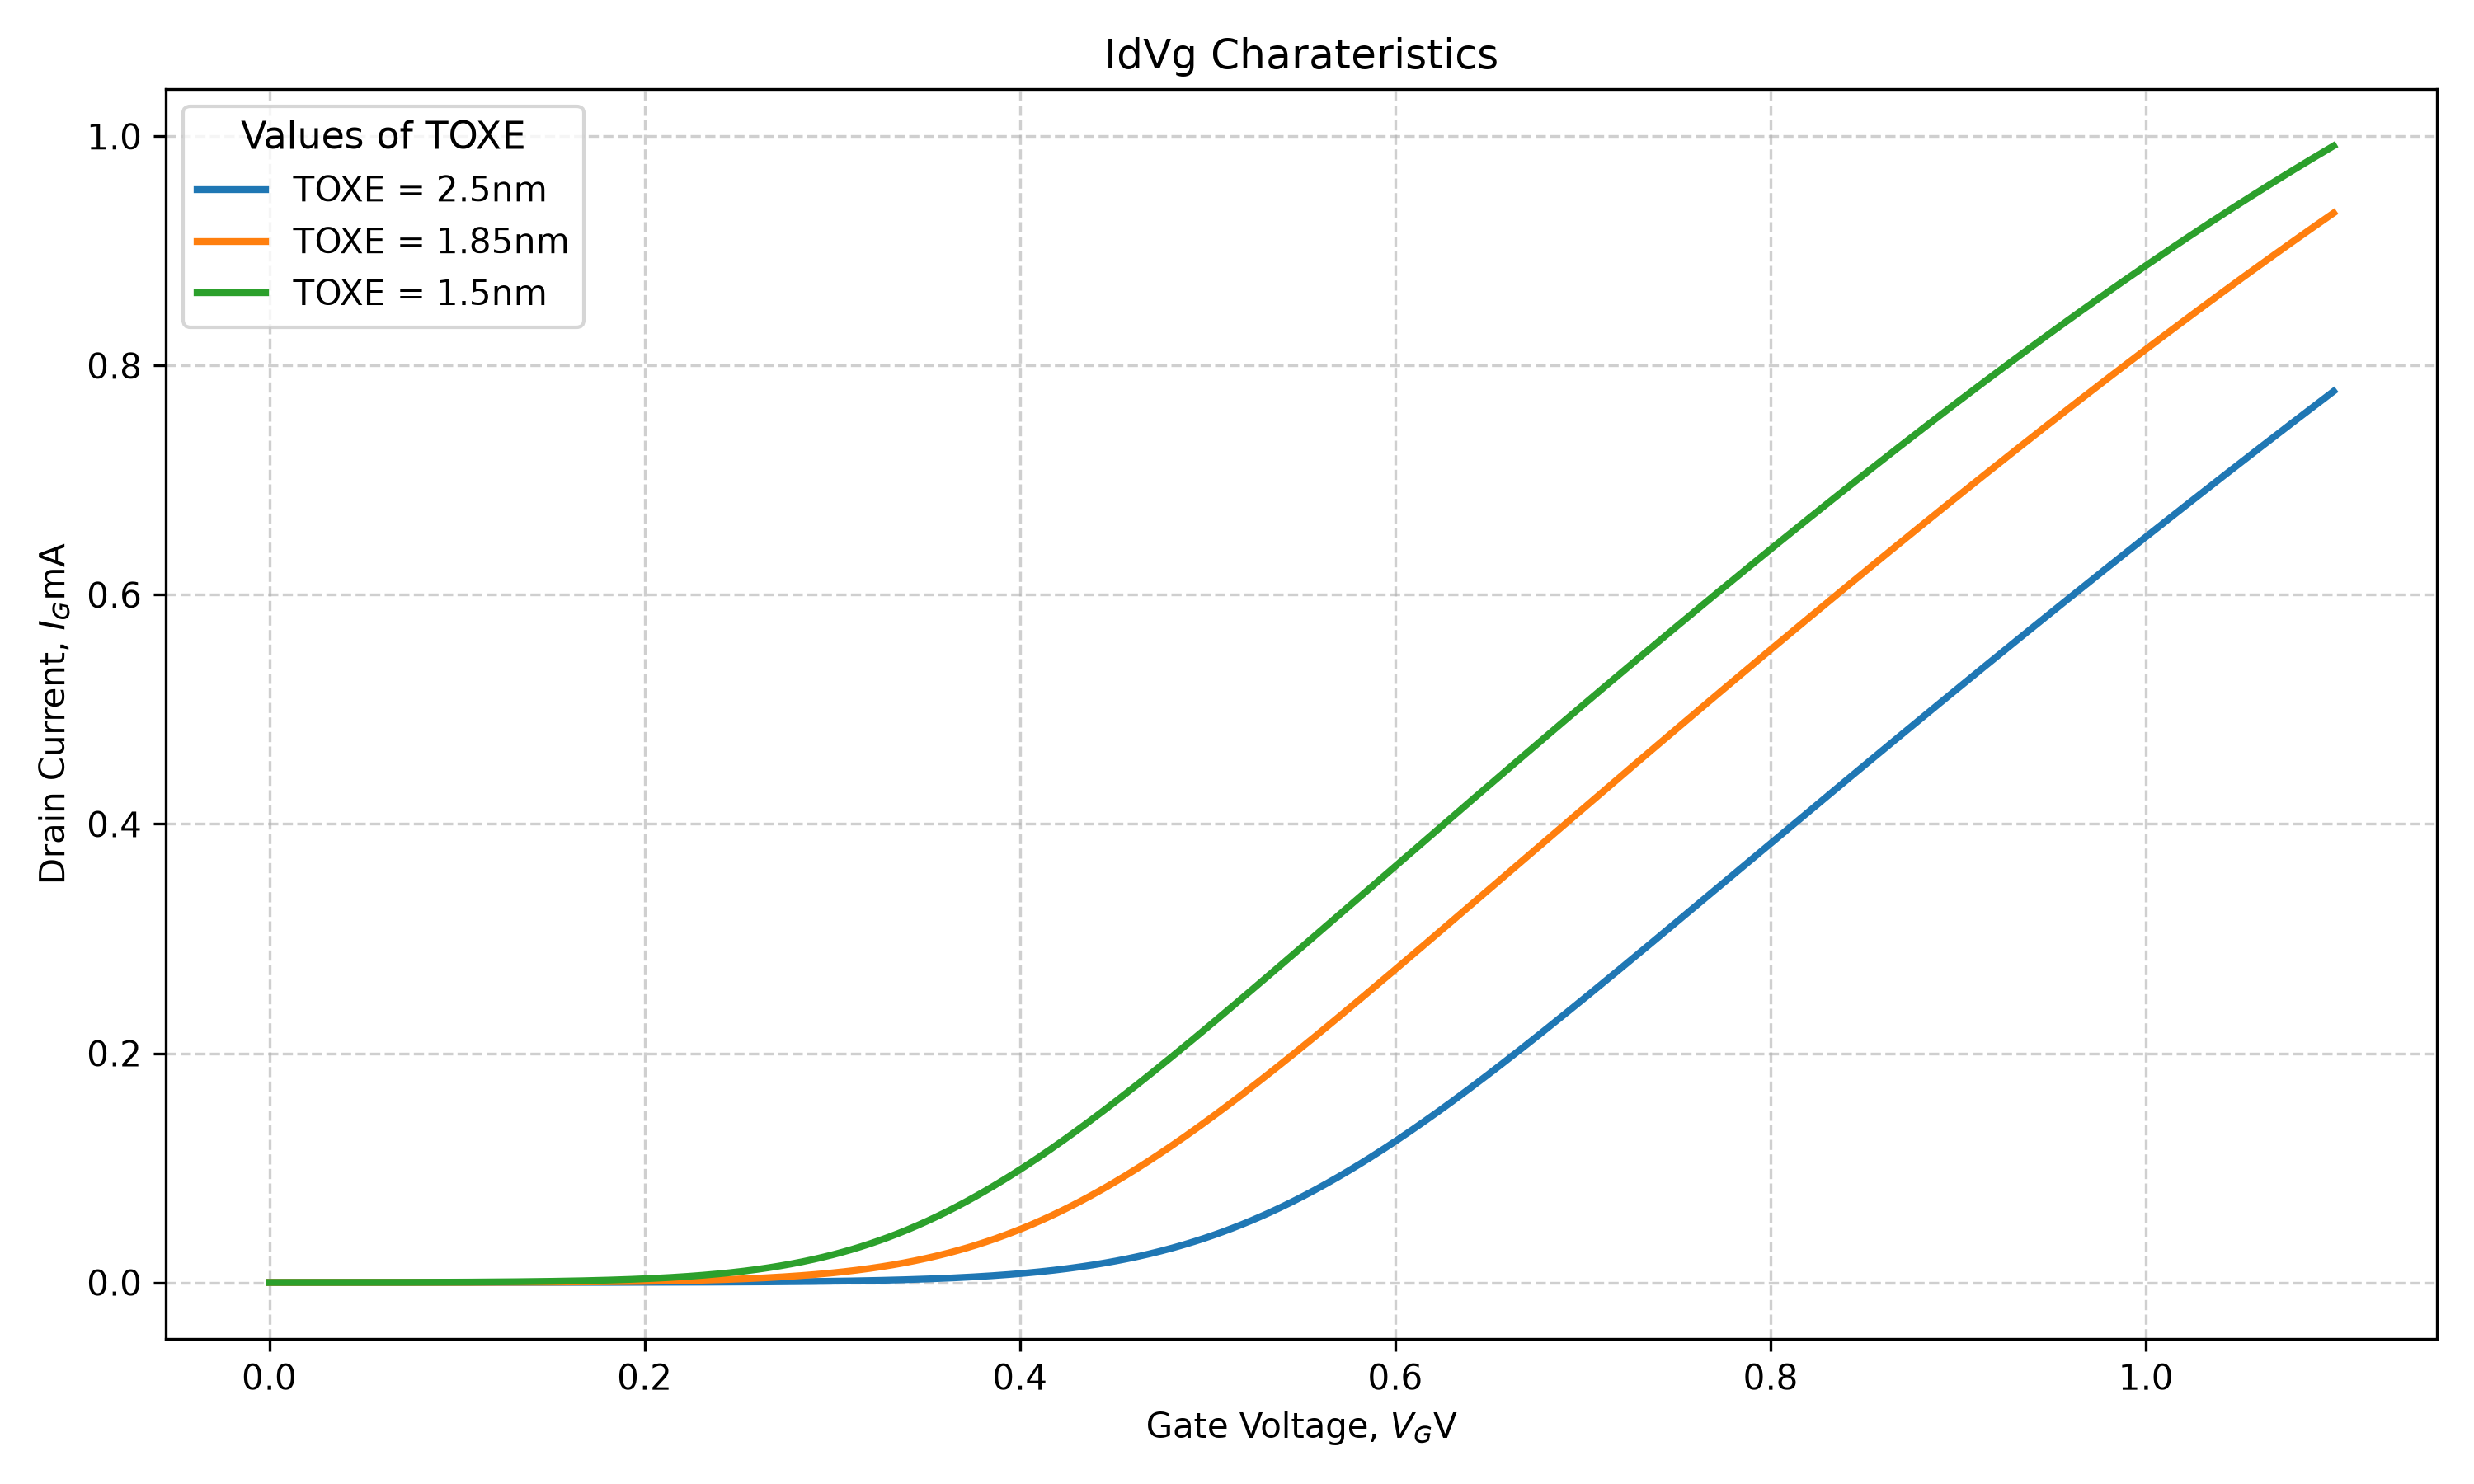

Reproduce this figure in Python.
import pandas as pd
import matplotlib.pyplot as plt
import numpy as np

file_path = 'E5/2/Id_Vg.txt'

df = pd.read_csv(file_path, sep='\t')

print(df.head())
print(df.columns)
print(df.shape)
print(df.describe())

Vg_def = df['Vg1']
Id_def = df['Id(Default1)']
Id_def_mA = Id_def*1000

Vg_high = df['Vg1']
Id_high = df['Id(High1)']
Id_high_mA = Id_high*1000

Vg_low = df['Vg1']
Id_low = df['Id(Low1)']
Id_low_mA = Id_low*1000

# Select the approximately linear region

# ------------------------------------------------------------

# Example: choose the region manually

mask = (Vg_high >= 0.6) & (Vg_high <= 0.9)

Vg_high_fit = Vg_high[mask]

Id_high_fit = Id_high[mask]

# ------------------------------------------------------------

# Linear fit: ID = m*VGS + c

# ------------------------------------------------------------

m, c = np.polyfit(Vg_high_fit, Id_high_fit, 1)

# Threshold voltage = x-intercept

Vth_high = -c / m

mask = (Vg_def >= 0.5) & (Vg_def <= 0.8)

Vg_def_fit = Vg_def[mask]

Id_def_fit = Id_def[mask]
m, c = np.polyfit(Vg_def_fit, Id_def_fit, 1)
Vth_def = -c / m

mask = (Vg_low >= 0.4) & (Vg_low <= 0.8)

Vg_low_fit = Vg_low[mask]

Id_low_fit = Id_low[mask]
m, c = np.polyfit(Vg_low_fit, Id_low_fit, 1)
Vth_low = -c / m

print(f"Threshold Voltage(TOXE = 2.5nm) = {Vth_high:.4f} V")
print(f"Threshold Voltage(TOXE = 1.85nm) = {Vth_def:.4f} V")
print(f"Threshold Voltage(TOXE = 1.5nm) = {Vth_low:.4f} V")


Ion_high = df.loc[df['Vg1'] == 1.1, 'Id(High1)'].iloc[0]
Ioff_high = df.loc[df['Vg1'] == 0.0, 'Id(High1)'].iloc[0]

Ion_def = df.loc[df['Vg1'] == 1.1, 'Id(Default1)'].iloc[0]
Ioff_def = df.loc[df['Vg1'] == 0.0, 'Id(Default1)'].iloc[0]

# Default
Ion_low = df.loc[df['Vg1'] == 1.1, 'Id(Low1)'].iloc[0]
Ioff_low = df.loc[df['Vg1'] == 0.0, 'Id(Low1)'].iloc[0]

# Print results in microamperes
print("\n--- I_ON and I_OFF ---")

print(f"TOXE = 2.5nm")
print(f"I_ON  = {Ion_high * 1e6:.6f} µA")
print(f"I_OFF = {Ioff_high * 1e6:.6f} µA")

print(f"\nTOXE = 1.85nm")
print(f"I_ON  = {Ion_def * 1e6:.6f} µA")
print(f"I_OFF = {Ioff_def * 1e6:.6f} µA")

print(f"\nTOXE = 1.5nm")
print(f"I_ON  = {Ion_low * 1e6:.6f} µA")
print(f"I_OFF = {Ioff_low * 1e6:.6f} µA")

plt.figure(1, figsize=(10,6))

plt.plot(
    Vg_high,
    Id_high_mA,
    linewidth=2,
    label = 'TOXE = 2.5nm'
)
plt.plot(
    Vg_def,
    Id_def_mA,
    linewidth=2,
    label = 'TOXE = 1.85nm'
)
plt.plot(
    Vg_low,
    Id_low_mA,
    linewidth=2,
    label = 'TOXE = 1.5nm'
)
plt.title('IdVg Charateristics')
plt.xlabel('Gate Voltage, $V_G$V')
plt.ylabel('Drain Current, $I_G$mA')
plt.legend(title='Values of TOXE', loc ='upper left', title_fontsize='11', fontsize='10')
plt.grid(True, linestyle='--', alpha =0.6)
plt.tight_layout()
plt.savefig('E5/2/Id_Vg.png', dpi =300)
plt.show()
